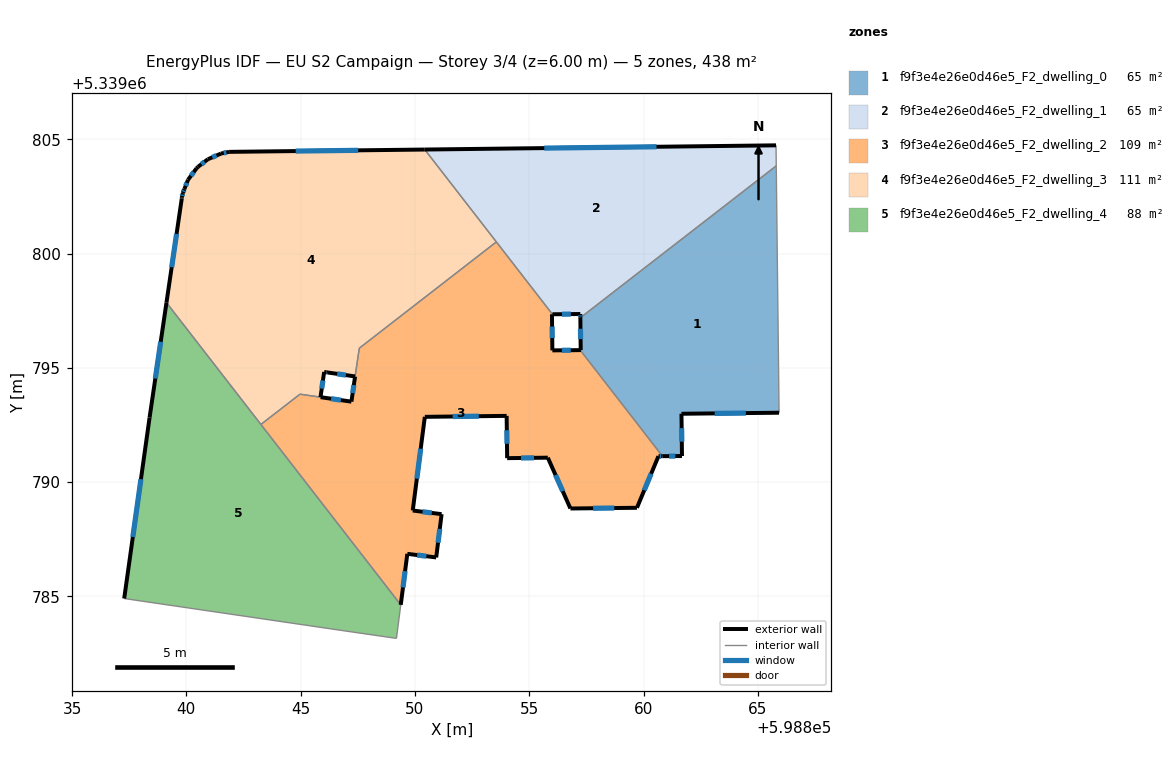
=== STOREY PLAN SPEC (per zone: floor XY polygon, exterior-wall plan segments, windows/doors) ===
zone 1: f9f3e4e26e0d46e5_F2_dwelling_0  (64.9 m²)
  floor: (598865.80, 5339803.84) (598865.93, 5339793.04) (598861.66, 5339792.99) (598861.68, 5339791.14) (598860.83, 5339791.14) (598857.23, 5339795.78) (598857.25, 5339795.78) (598857.23, 5339797.19)
  exterior wall: (598857.25, 5339795.78) – (598857.23, 5339795.78)  [0.0 m]
  exterior wall: (598857.23, 5339797.19) – (598857.25, 5339795.78)  [1.4 m]
    window: (598857.24, 5339796.71) – (598857.24, 5339796.26)  [0.4 m²]
  exterior wall: (598861.66, 5339792.99) – (598865.93, 5339793.04)  [4.3 m]
    window: (598863.11, 5339793.01) – (598864.47, 5339793.02)  [1.3 m²]
  exterior wall: (598861.68, 5339791.14) – (598861.66, 5339792.99)  [1.8 m]
    window: (598861.67, 5339791.77) – (598861.67, 5339792.36)  [0.6 m²]
  exterior wall: (598860.83, 5339791.14) – (598861.68, 5339791.14)  [0.9 m]
    window: (598861.12, 5339791.14) – (598861.39, 5339791.14)  [0.3 m²]
  interior walls: 3
zone 2: f9f3e4e26e0d46e5_F2_dwelling_1  (64.9 m²)
  floor: (598865.79, 5339804.73) (598865.80, 5339803.84) (598857.23, 5339797.19) (598857.23, 5339797.36) (598856.01, 5339797.34) (598850.43, 5339804.55)
  exterior wall: (598865.79, 5339804.73) – (598850.43, 5339804.55)  [15.4 m]
    window: (598860.57, 5339804.67) – (598855.66, 5339804.61)  [4.7 m²]
  exterior wall: (598857.23, 5339797.36) – (598857.23, 5339797.19)  [0.2 m]
    window: (598857.23, 5339797.30) – (598857.23, 5339797.25)  [0.1 m²]
  exterior wall: (598856.01, 5339797.34) – (598857.23, 5339797.36)  [1.2 m]
    window: (598856.43, 5339797.35) – (598856.82, 5339797.35)  [0.4 m²]
  interior walls: 4
zone 3: f9f3e4e26e0d46e5_F2_dwelling_2  (109.1 m²)
  floor: (598856.01, 5339797.34) (598855.99, 5339797.34) (598856.01, 5339795.76) (598857.23, 5339795.78) (598860.83, 5339791.14) (598860.65, 5339791.14) (598859.71, 5339788.88) (598856.80, 5339788.85) (598855.81, 5339791.07) (598854.03, 5339791.05) (598854.01, 5339792.90) (598850.43, 5339792.86) (598849.90, 5339788.76) (598851.17, 5339788.60) (598850.93, 5339786.71) (598849.67, 5339786.87) (598849.38, 5339784.63) (598843.26, 5339792.53) (598844.97, 5339793.85) (598847.22, 5339793.52) (598847.38, 5339794.62) (598847.57, 5339795.86) (598853.56, 5339800.51)
  exterior wall: (598847.38, 5339794.62) – (598847.22, 5339793.52)  [1.1 m]
    window: (598847.33, 5339794.25) – (598847.28, 5339793.90)  [0.3 m²]
  exterior wall: (598855.99, 5339797.34) – (598856.01, 5339797.34)  [0.0 m]
  exterior wall: (598856.01, 5339795.76) – (598855.99, 5339797.34)  [1.6 m]
    window: (598856.00, 5339796.30) – (598856.00, 5339796.81)  [0.5 m²]
  exterior wall: (598857.23, 5339795.78) – (598856.01, 5339795.76)  [1.2 m]
    window: (598856.82, 5339795.77) – (598856.43, 5339795.77)  [0.4 m²]
  exterior wall: (598860.65, 5339791.14) – (598860.83, 5339791.14)  [0.2 m]
    window: (598860.71, 5339791.14) – (598860.77, 5339791.14)  [0.1 m²]
  exterior wall: (598859.71, 5339788.88) – (598860.65, 5339791.14)  [2.4 m]
    window: (598860.03, 5339789.65) – (598860.33, 5339790.37)  [0.7 m²]
  exterior wall: (598856.80, 5339788.85) – (598859.71, 5339788.88)  [2.9 m]
    window: (598857.79, 5339788.86) – (598858.72, 5339788.87)  [0.9 m²]
  exterior wall: (598855.81, 5339791.07) – (598856.80, 5339788.85)  [2.4 m]
    window: (598856.15, 5339790.32) – (598856.46, 5339789.61)  [0.7 m²]
  exterior wall: (598854.03, 5339791.05) – (598855.81, 5339791.07)  [1.8 m]
    window: (598854.64, 5339791.06) – (598855.21, 5339791.06)  [0.5 m²]
  exterior wall: (598854.01, 5339792.90) – (598854.03, 5339791.05)  [1.8 m]
    window: (598854.02, 5339792.27) – (598854.03, 5339791.68)  [0.6 m²]
  exterior wall: (598850.43, 5339792.86) – (598854.01, 5339792.90)  [3.6 m]
    window: (598851.65, 5339792.87) – (598852.79, 5339792.89)  [1.1 m²]
  exterior wall: (598849.90, 5339788.76) – (598850.43, 5339792.86)  [4.1 m]
    window: (598850.08, 5339790.15) – (598850.25, 5339791.46)  [1.3 m²]
  exterior wall: (598851.17, 5339788.60) – (598849.90, 5339788.76)  [1.3 m]
    window: (598850.74, 5339788.66) – (598850.33, 5339788.71)  [0.4 m²]
  exterior wall: (598850.93, 5339786.71) – (598851.17, 5339788.60)  [1.9 m]
    window: (598851.01, 5339787.35) – (598851.09, 5339787.96)  [0.6 m²]
  exterior wall: (598849.67, 5339786.87) – (598850.93, 5339786.71)  [1.3 m]
    window: (598850.10, 5339786.81) – (598850.50, 5339786.76)  [0.4 m²]
  exterior wall: (598849.38, 5339784.63) – (598849.67, 5339786.87)  [2.3 m]
    window: (598849.48, 5339785.39) – (598849.57, 5339786.11)  [0.7 m²]
  exterior wall: (598847.22, 5339793.52) – (598845.87, 5339793.72)  [1.4 m]
    window: (598846.76, 5339793.59) – (598846.33, 5339793.65)  [0.4 m²]
  interior walls: 7
zone 4: f9f3e4e26e0d46e5_F2_dwelling_3  (111.5 m²)
  floor: (598850.43, 5339804.55) (598853.56, 5339800.51) (598847.56, 5339795.86) (598847.38, 5339794.62) (598846.19, 5339794.80) (598846.13, 5339794.81) (598846.03, 5339794.82) (598845.87, 5339793.72) (598844.97, 5339793.85) (598843.26, 5339792.53) (598839.13, 5339797.85) (598839.80, 5339802.41) (598839.81, 5339802.46) (598839.84, 5339802.64) (598839.92, 5339802.83) (598840.07, 5339803.23) (598840.45, 5339803.73) (598840.51, 5339803.79) (598840.94, 5339804.12) (598841.52, 5339804.37) (598841.87, 5339804.45)
  exterior wall: (598846.13, 5339794.81) – (598846.19, 5339794.80)  [0.1 m]
  exterior wall: (598846.03, 5339794.82) – (598846.13, 5339794.81)  [0.1 m]
  exterior wall: (598845.87, 5339793.72) – (598846.03, 5339794.82)  [1.1 m]
    window: (598845.92, 5339794.09) – (598845.97, 5339794.45)  [0.3 m²]
  exterior wall: (598839.80, 5339802.41) – (598839.13, 5339797.85)  [4.6 m]
    window: (598839.57, 5339800.86) – (598839.36, 5339799.40)  [1.4 m²]
  exterior wall: (598839.81, 5339802.46) – (598839.80, 5339802.41)  [0.1 m]
  exterior wall: (598839.84, 5339802.64) – (598839.81, 5339802.46)  [0.2 m]
    window: (598839.83, 5339802.58) – (598839.82, 5339802.52)  [0.1 m²]
  exterior wall: (598839.92, 5339802.83) – (598839.84, 5339802.64)  [0.2 m]
    window: (598839.89, 5339802.76) – (598839.87, 5339802.70)  [0.1 m²]
  exterior wall: (598840.07, 5339803.23) – (598839.92, 5339802.83)  [0.4 m]
    window: (598840.02, 5339803.09) – (598839.97, 5339802.96)  [0.1 m²]
  exterior wall: (598840.45, 5339803.73) – (598840.07, 5339803.23)  [0.6 m]
    window: (598840.32, 5339803.56) – (598840.20, 5339803.40)  [0.2 m²]
  exterior wall: (598840.51, 5339803.79) – (598840.45, 5339803.73)  [0.1 m]
  exterior wall: (598840.94, 5339804.12) – (598840.51, 5339803.79)  [0.5 m]
    window: (598840.80, 5339804.01) – (598840.66, 5339803.91)  [0.2 m²]
  exterior wall: (598841.52, 5339804.37) – (598840.94, 5339804.12)  [0.6 m]
    window: (598841.32, 5339804.29) – (598841.14, 5339804.21)  [0.2 m²]
  exterior wall: (598841.87, 5339804.45) – (598841.52, 5339804.37)  [0.4 m]
    window: (598841.75, 5339804.42) – (598841.64, 5339804.40)  [0.1 m²]
  exterior wall: (598850.43, 5339804.55) – (598841.87, 5339804.45)  [8.6 m]
    window: (598847.52, 5339804.52) – (598844.78, 5339804.48)  [2.6 m²]
  exterior wall: (598846.19, 5339794.80) – (598847.38, 5339794.62)  [1.2 m]
    window: (598846.60, 5339794.74) – (598846.98, 5339794.68)  [0.4 m²]
  interior walls: 6
zone 5: f9f3e4e26e0d46e5_F2_dwelling_4  (87.6 m²)
  floor: (598839.13, 5339797.85) (598849.38, 5339784.63) (598849.19, 5339783.17) (598846.84, 5339783.51) (598837.28, 5339784.91) (598838.39, 5339792.82)
  exterior wall: (598838.39, 5339792.82) – (598837.28, 5339784.91)  [8.0 m]
    window: (598838.01, 5339790.13) – (598837.66, 5339787.60)  [2.4 m²]
  exterior wall: (598839.13, 5339797.85) – (598838.39, 5339792.82)  [5.1 m]
    window: (598838.88, 5339796.14) – (598838.64, 5339794.54)  [1.6 m²]
  interior walls: 5

=== DERIVED (storey summary) ===
Building: EU S2 Campaign
Storey: 3 of 4  (floor level z = 6.00 m)
Storey gross floor area: 438.0 m²
Zones on this storey: 5
  - f9f3e4e26e0d46e5_F2_dwelling_0: floor 64.9 m²; exterior wall 8.4 m (25.2 m²); 4 window(s) 2.6 m²; WWR 10.2%
  - f9f3e4e26e0d46e5_F2_dwelling_1: floor 64.9 m²; exterior wall 16.8 m (50.3 m²); 3 window(s) 5.1 m²; WWR 10.2%
  - f9f3e4e26e0d46e5_F2_dwelling_2: floor 109.1 m²; exterior wall 31.3 m (93.9 m²); 16 window(s) 9.6 m²; WWR 10.2%
  - f9f3e4e26e0d46e5_F2_dwelling_3: floor 111.5 m²; exterior wall 18.8 m (56.3 m²); 11 window(s) 5.7 m²; WWR 10.0%
  - f9f3e4e26e0d46e5_F2_dwelling_4: floor 87.6 m²; exterior wall 13.1 m (39.2 m²); 2 window(s) 4.0 m²; WWR 10.2%
Zone adjacency (shared interzone walls):
  - f9f3e4e26e0d46e5_F2_dwelling_0 ↔ f9f3e4e26e0d46e5_F2_dwelling_1
  - f9f3e4e26e0d46e5_F2_dwelling_0 ↔ f9f3e4e26e0d46e5_F2_dwelling_2
  - f9f3e4e26e0d46e5_F2_dwelling_1 ↔ f9f3e4e26e0d46e5_F2_dwelling_2
  - f9f3e4e26e0d46e5_F2_dwelling_1 ↔ f9f3e4e26e0d46e5_F2_dwelling_3
  - f9f3e4e26e0d46e5_F2_dwelling_2 ↔ f9f3e4e26e0d46e5_F2_dwelling_3
  - f9f3e4e26e0d46e5_F2_dwelling_2 ↔ f9f3e4e26e0d46e5_F2_dwelling_4
  - f9f3e4e26e0d46e5_F2_dwelling_3 ↔ f9f3e4e26e0d46e5_F2_dwelling_4